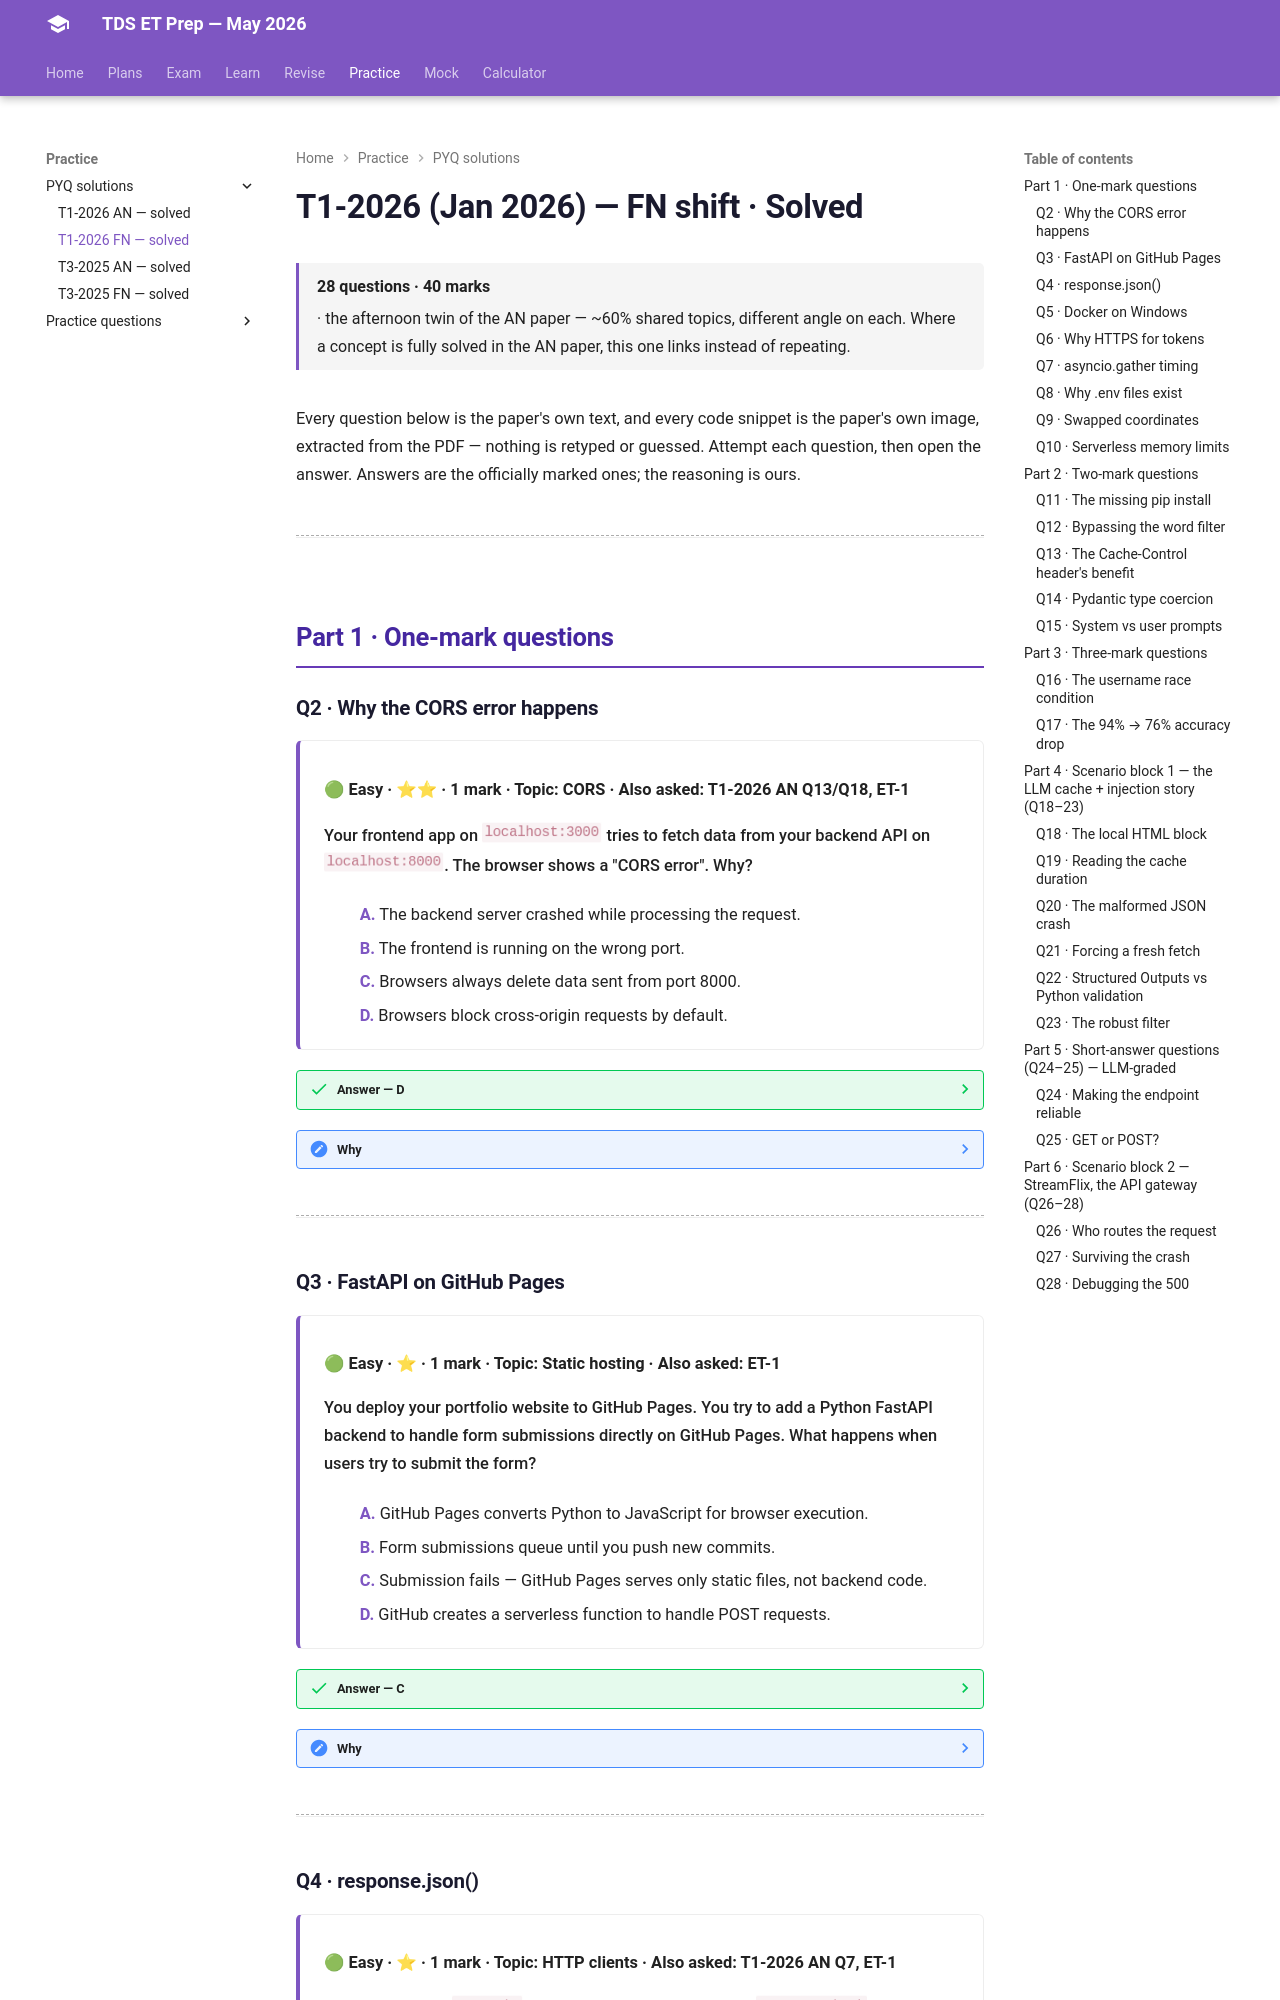

repository: HypeMonk/tds-et-prep · page: pyqs/t1-2026-fn/index.html · generator: mkdocs

# T1-2026 (Jan 2026) — FN shift · Solved

<span class="tx-meta">**28 questions · 40 marks** · the afternoon twin of the AN paper — ~60% shared topics, different angle on each. Where a concept is fully solved in the AN paper, this one links instead of repeating.</span>

Every question below is the paper's own text, and every code snippet is the paper's own image, extracted from the PDF — nothing is retyped or guessed. Attempt each question, then open the answer. Answers are the officially marked ones; the reasoning is ours.

---

## Part 1 · One-mark questions

### Q2 · Why the CORS error happens

<div class="tx-question" markdown>

**🟢 Easy · ⭐⭐ · 1 mark · Topic: CORS · Also asked: T1-2026 AN Q13/Q18, ET-1**

Your frontend app on ![](img/fn-q02-stem-1.png) tries to fetch data from your backend API on ![](img/fn-q02-stem-2.png). The browser shows a "CORS error". Why?

- **A.** The backend server crashed while processing the request.
- **B.** The frontend is running on the wrong port.
- **C.** Browsers always delete data sent from port 8000.
- **D.** Browsers block cross-origin requests by default.

</div>

??? success "Answer — D"
    Browsers block cross-origin requests by default.

??? note "Why"
    The AN twin asked for the *fix*; this one asks for the *reason* — same concept from
    both ends. Different ports = different origins, and the browser's Same-Origin Policy
    blocks the read unless the backend opts in. Full reasoning:
    [AN Q13](t1-2026-an.md#q13-fixing-the-cors-error).

    Quick elimination: A would be a 500, not CORS; B invents a "correct" port; C is
    absurdist.

---

### Q3 · FastAPI on GitHub Pages

<div class="tx-question" markdown>

**🟢 Easy · ⭐ · 1 mark · Topic: Static hosting · Also asked: ET-1**

You deploy your portfolio website to GitHub Pages. You try to add a Python FastAPI backend to handle form submissions directly on GitHub Pages. What happens when users try to submit the form?

- **A.** GitHub Pages converts Python to JavaScript for browser execution.
- **B.** Form submissions queue until you push new commits.
- **C.** Submission fails — GitHub Pages serves only static files, not backend code.
- **D.** GitHub creates a serverless function to handle POST requests.

</div>

??? success "Answer — C"
    Submission fails — GitHub Pages serves only static files, not backend code.

??? note "Why"
    GitHub Pages is a file server: HTML, CSS, images, client-side JS. No Python
    process, no database, no POST handling — the form submission simply has nothing to
    receive it. The correct architecture (asked as a short-answer in the AN paper):
    static frontend on Pages, FastAPI on a real runtime.

    D is the seductive one — GitHub *does* have serverless (Actions), but Pages
    doesn't invoke it for form POSTs. When an option invents a bridge between two
    real products, check whether the bridge exists.

---
